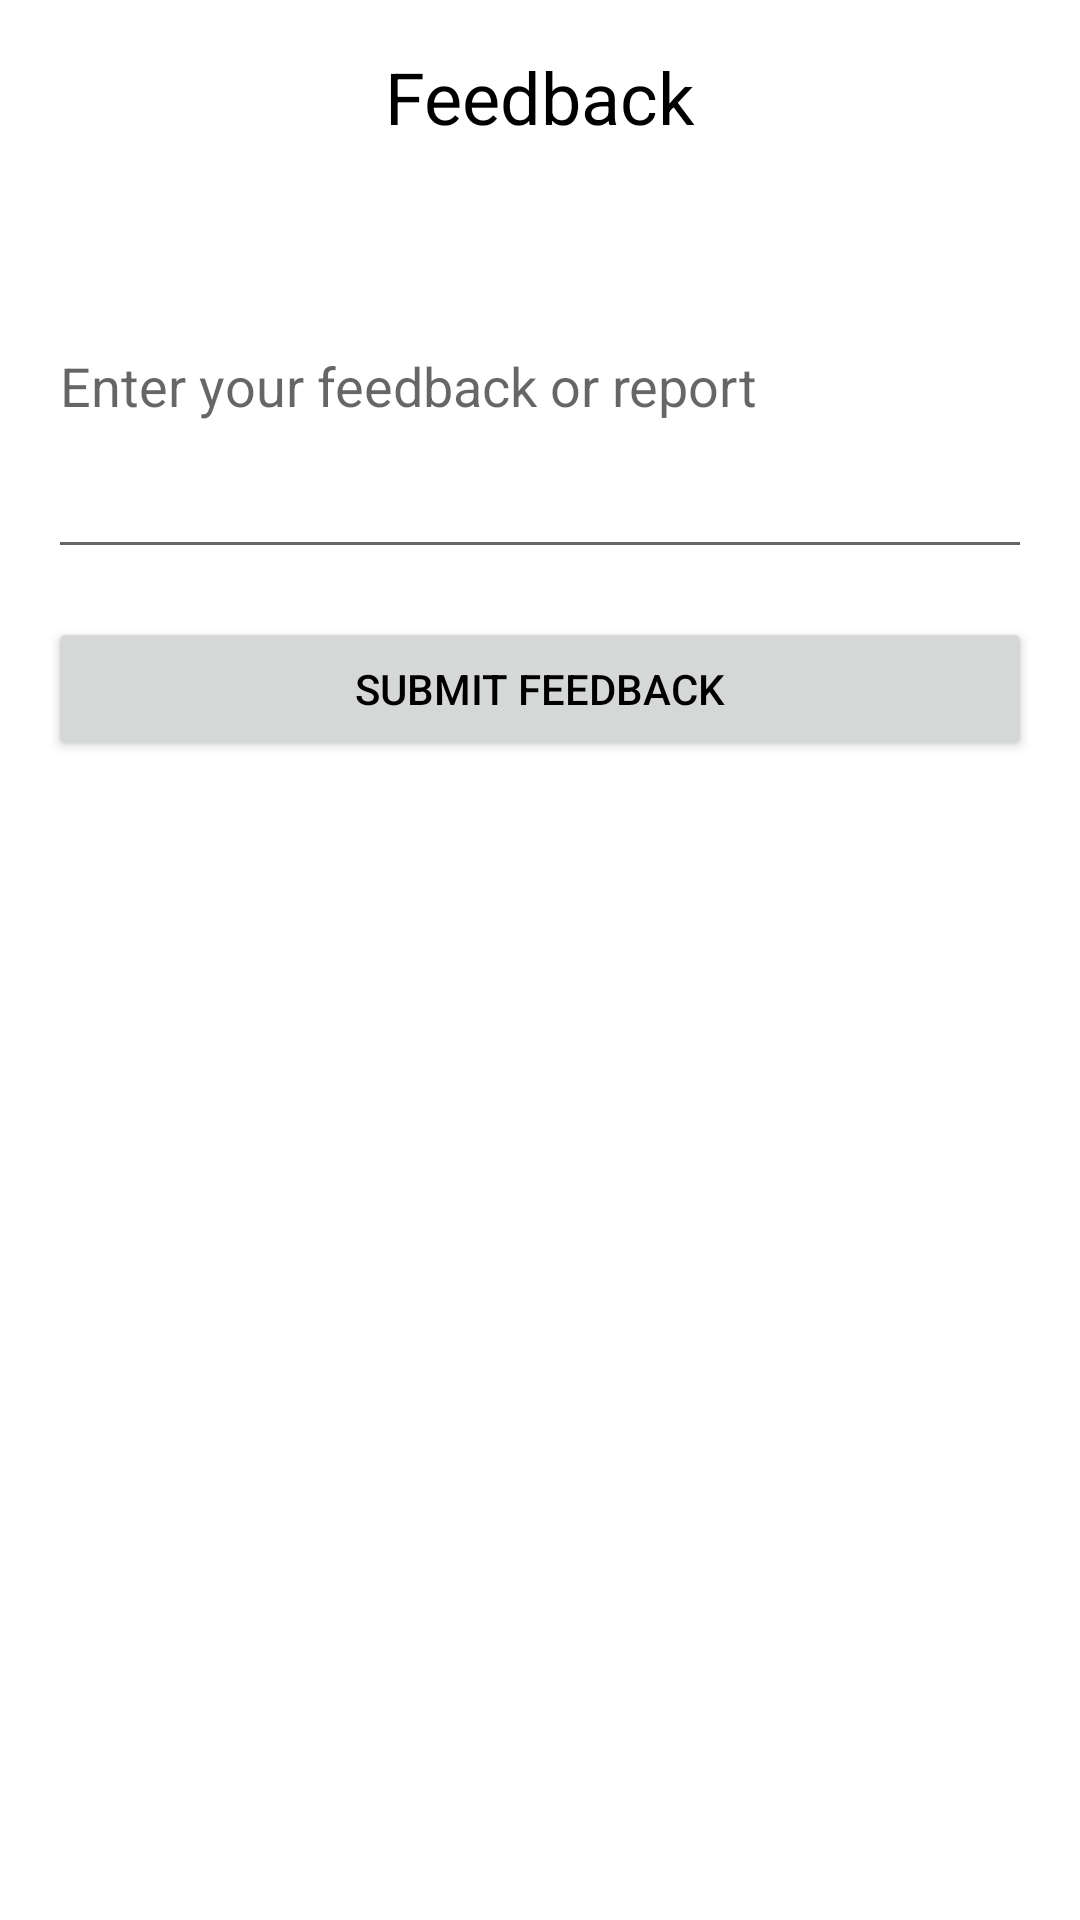

Produce the Android XML layout that renders to this screen, including the resource entries it uses.
<!-- AndroidManifest.xml: application theme AppTheme -->
<!-- res/layout/activity_feedback.xml -->
<?xml version="1.0" encoding="utf-8"?>
<LinearLayout
    xmlns:android="http://schemas.android.com/apk/res/android"
    android:layout_width="match_parent"
    android:layout_height="match_parent"
    android:orientation="vertical"
    android:padding="16dp">

    <TextView
        android:layout_width="match_parent"
        android:layout_height="wrap_content"
        android:text="Feedback"
        android:textSize="24sp"
        android:gravity="center"
        android:layout_marginBottom="16dp" />

    <EditText
        android:id="@+id/feedbackInput"
        android:layout_width="match_parent"
        android:layout_height="wrap_content"
        android:hint="Enter your feedback or report"
        android:inputType="textMultiLine"
        android:layout_marginBottom="16dp"
        android:lines="5" />

    <Button
        android:id="@+id/submitFeedbackButton"
        android:layout_width="match_parent"
        android:layout_height="wrap_content"
        android:text="Submit Feedback" />
</LinearLayout>
<!-- resources referenced by this layout -->
<resources>
  <style name="AppTheme" parent="Theme.MaterialComponents.DayNight.DarkActionBar">
          <item name="colorPrimary">@color/blue</item>
          <item name="colorPrimaryDark">@color/blue_dark</item>
          <item name="colorAccent">@color/white</item>
          <item name="android:windowBackground">@color/white</item>
          <item name="android:textColor">@color/black</item>
      </style>
  <color name="blue">#2196F3</color>
  <color name="blue_dark">#1976D2</color>
  <color name="white">#FFFFFF</color>
  <color name="black">#000000</color>
</resources>
